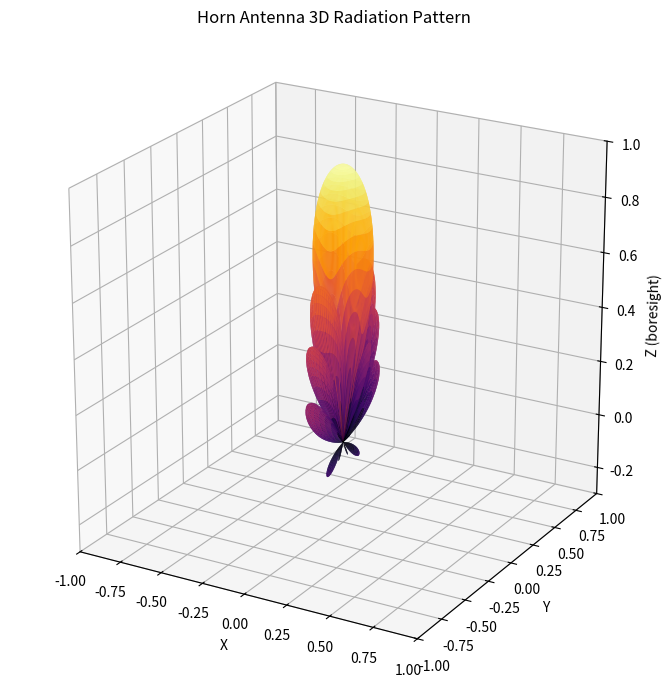

This chart was generated by the following Python code:
import numpy as np
import matplotlib.pyplot as plt
from matplotlib import cm
from matplotlib.colors import Normalize

# ---------- Horn aperture size (wavelength-er unit-e) ----------
a = 5.0   # H-plane dimension (a / lambda)  -> baralei beam shoru hoy
b = 4.0   # E-plane dimension (b / lambda)  -> baralei beam shoru hoy

# ---------- Angle grid ----------
theta = np.linspace(0, np.pi, 300)        # 0 = boresight (+Z)
phi = np.linspace(0, 2 * np.pi, 300)
TH, PH = np.meshgrid(theta, phi)

# ---------- Radiation pattern ----------
# E-plane: sinc function (side lobe ekhan theke ashe)
E_plane = np.sinc(b * np.sin(TH) * np.sin(PH))

# H-plane: cosine-tapered aperture
u = np.pi * a * np.sin(TH) * np.cos(PH)
den = 1 - (2 * u / np.pi) ** 2
H_plane = np.where(np.abs(den) < 1e-6, np.pi / 4, np.cos(u) / np.where(np.abs(den) < 1e-6, 1, den))

# Obliquity factor: pichone radiation komay
obliquity = (1 + np.cos(TH)) / 2

F = np.abs(E_plane * H_plane * obliquity)
F /= F.max()                                # normalize

# ---------- Optional: dB scale (side lobe aro bhalo dekha jay) ----------
USE_DB = True
if USE_DB:
    dB_floor = -40
    F_db = 20 * np.log10(np.maximum(F, 1e-6))
    R = (np.maximum(F_db, dB_floor) - dB_floor) / (-dB_floor)   # 0..1
else:
    R = F

# ---------- Spherical -> Cartesian ----------
X = R * np.sin(TH) * np.cos(PH)
Y = R * np.sin(TH) * np.sin(PH)
Z = R * np.cos(TH)

# ---------- Plot ----------
fig = plt.figure(figsize=(9, 7))
ax = fig.add_subplot(111, projection="3d")
colors = cm.inferno(Normalize(R.min(), R.max())(R))
ax.plot_surface(X, Y, Z, facecolors=colors, rstride=2, cstride=2,
                linewidth=0, antialiased=True, shade=False)

ax.set_title("Horn Antenna 3D Radiation Pattern")
ax.set_xlabel("X")
ax.set_ylabel("Y")
ax.set_zlabel("Z (boresight)")
lim = 1.0
ax.set_xlim(-lim, lim)
ax.set_ylim(-lim, lim)
ax.set_zlim(-0.3, lim)
ax.set_box_aspect((1, 1, 1))
ax.view_init(elev=22, azim=-60)

plt.tight_layout()
plt.show()
